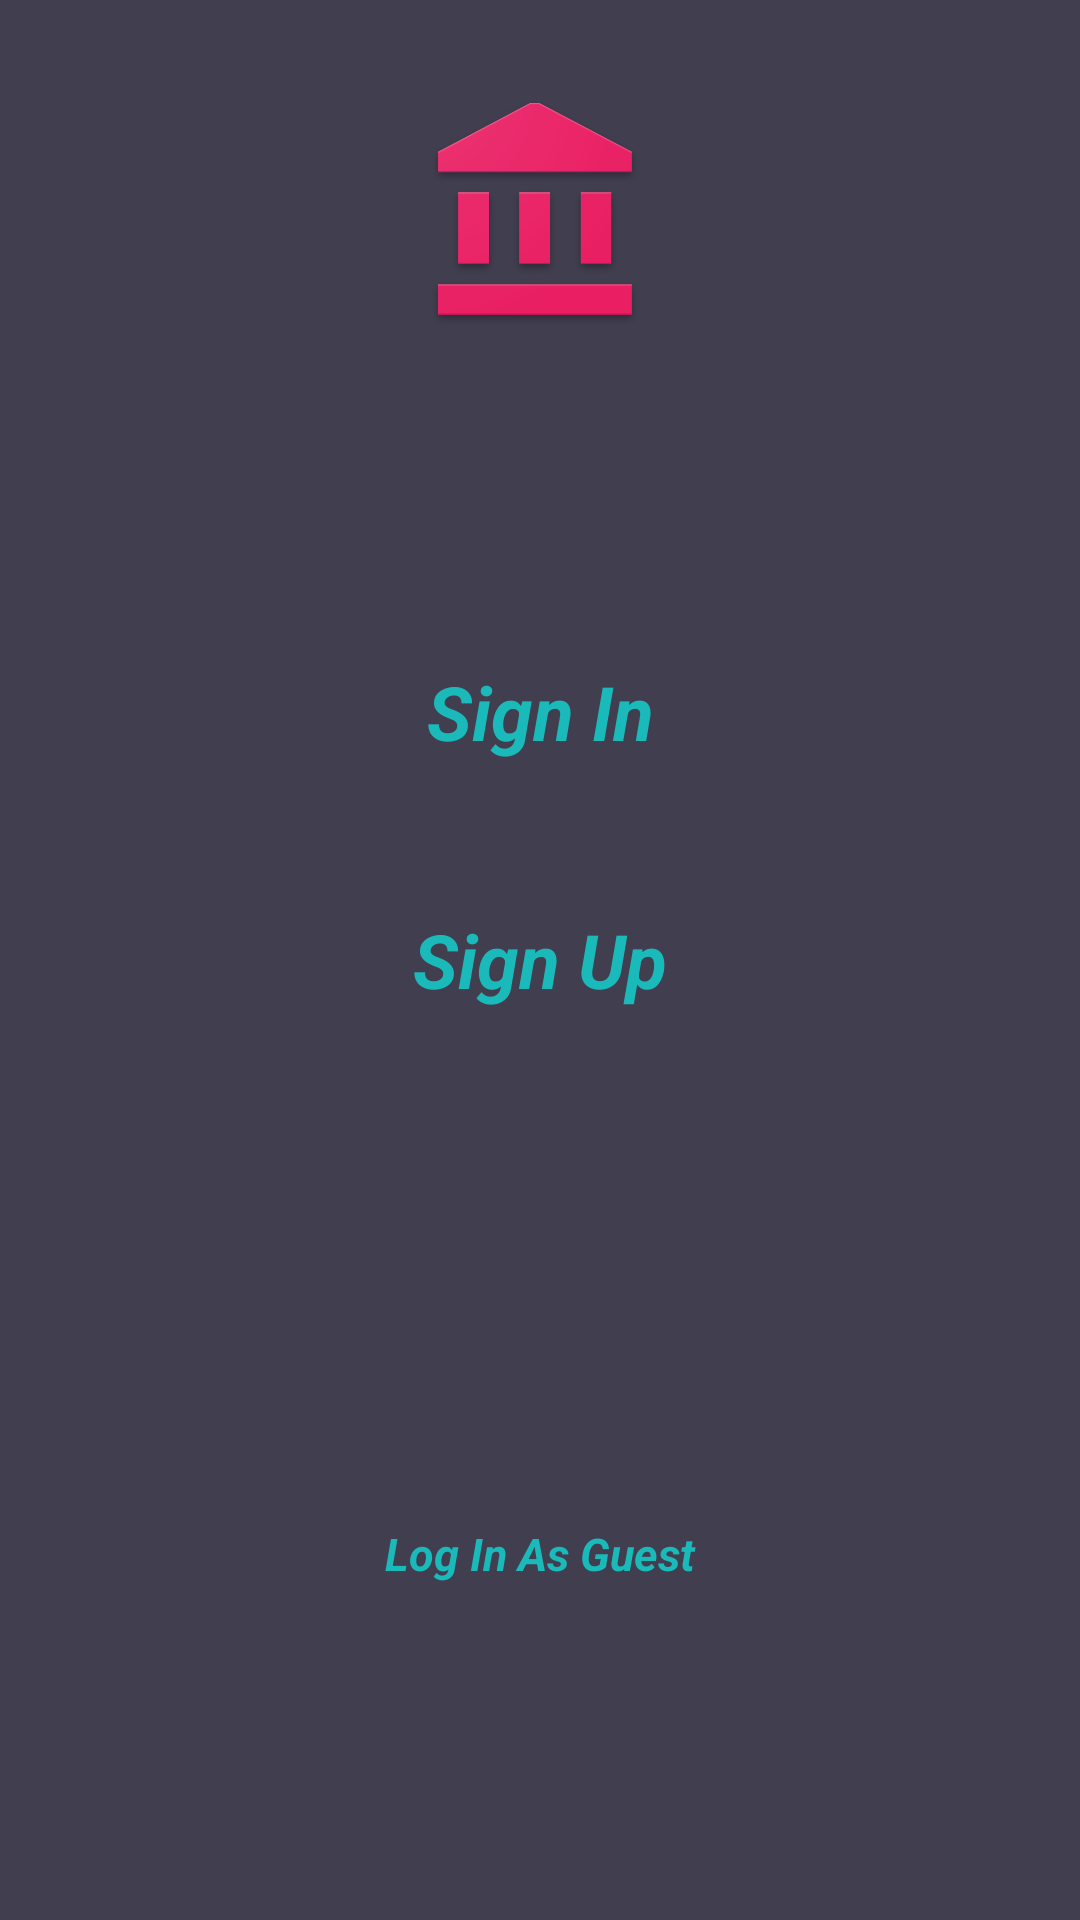

Reconstruct the res/layout file that produces this screen, plus the resources it refers to.
<!-- AndroidManifest.xml: application theme AppTheme -->
<!-- res/layout/activity_main.xml -->
<?xml version="1.0" encoding="utf-8"?>
<RelativeLayout xmlns:android="http://schemas.android.com/apk/res/android"
    xmlns:app="http://schemas.android.com/apk/res-auto"
    xmlns:tools="http://schemas.android.com/tools"
    android:layout_width="match_parent"
    android:layout_height="match_parent"
    android:background="#413e4f"
    android:orientation="vertical"

    tools:context="com.example.rentaandsale.realestate.MainActivity">

    <ImageView
        android:layout_width="match_parent"
        android:layout_height="100dp"
        android:layout_alignParentLeft="true"
        android:layout_alignParentStart="true"

        android:layout_alignParentTop="true"
        android:layout_marginTop="13dp"
        android:paddingTop="16dp"
        android:src="@drawable/logo" />
    <TextView
        android:id="@+id/textView_guest"
        android:layout_width="match_parent"
        android:layout_height="wrap_content"
        android:layout_alignParentBottom="true"
        android:layout_alignParentLeft="true"
        android:layout_alignParentStart="true"
        android:layout_gravity="center"
        android:layout_marginBottom="104dp"
        android:layout_marginLeft="16dp"
        android:layout_marginRight="16dp"
        android:gravity="center"
        android:padding="8dp"
        android:text="Log In As Guest"
        android:textColor="#1ababa"
        android:textSize="15dp"
        android:textStyle="bold|italic" />

    <TextView
        android:id="@+id/textView_sign_in"
        android:layout_width="match_parent"
        android:layout_height="wrap_content"
        android:layout_above="@+id/textView_sign_up"
        android:layout_alignParentLeft="true"
        android:layout_alignParentStart="true"
        android:layout_gravity="center"
        android:layout_marginBottom="33dp"
        android:gravity="center"
        android:padding="8dp"
        android:text="Sign In"
        android:textColor="#1ababa"
        android:textSize="25dp"
        android:textStyle="bold|italic" />

    <TextView
        android:id="@+id/textView_sign_up"
        android:layout_width="match_parent"
        android:layout_height="wrap_content"
        android:layout_alignParentEnd="true"
        android:layout_alignParentRight="true"
        android:layout_centerVertical="true"
        android:gravity="center"
        android:padding="8dp"
        android:text="Sign Up"
        android:textColor="#1ababa"
        android:textSize="25dp"
        android:textStyle="bold|italic" />


</RelativeLayout>
<!-- resources referenced by this layout -->
<resources>
  <!-- drawable logo: png bitmap (drawable, 23536 bytes) -->
  <style name="AppTheme" parent="Theme.AppCompat.Light.DarkActionBar">
          <item name="actionMenuTextColor">@android:color/holo_green_light</item>
          <item name="android:actionMenuTextColor">#181717</item>
          <item name="colorPrimary">@color/colorPrimary</item>
          <item name="colorPrimaryDark">@color/colorPrimaryDark</item>
          <item name="colorAccent">@color/colorText</item>
          <item name="android:textColor">@color/colorText</item>
          <item name="android:textColorHint">@color/colorText</item>
          <item name="colorControlNormal">@color/colorText</item>
  
  
          <item name="colorControlActivated">@color/colorText</item>
          <item name="android:colorBackground">@android:color/background_light</item>
          <item name="android:textColorPrimaryInverse">@color/colorText</item>
      </style>
  <color name="colorPrimary">#51d8c7</color>
  <color name="colorPrimaryDark">#51d8c7</color>
  <color name="colorText">#6e6e6e</color>
</resources>
